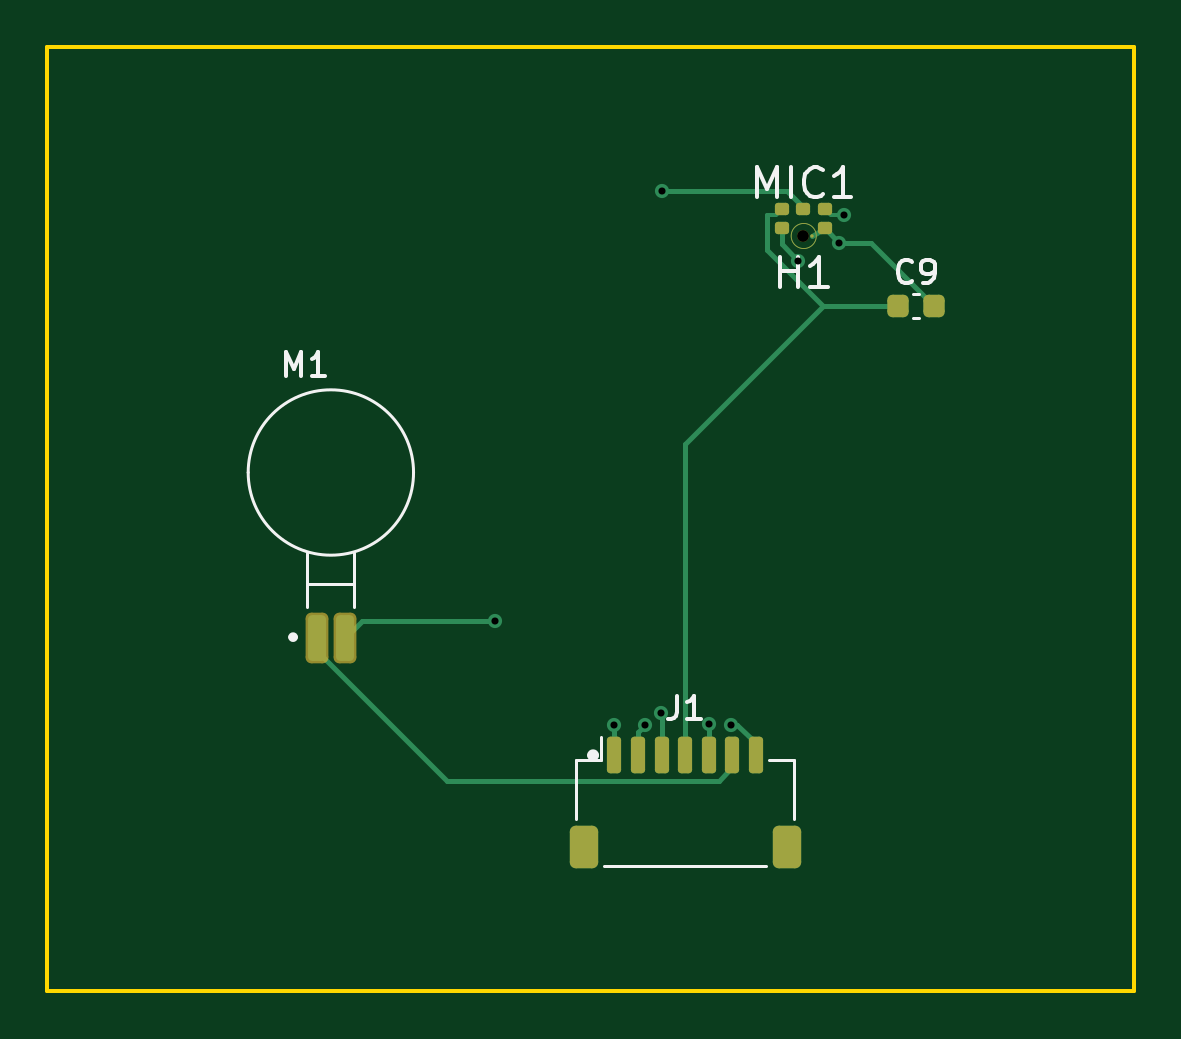
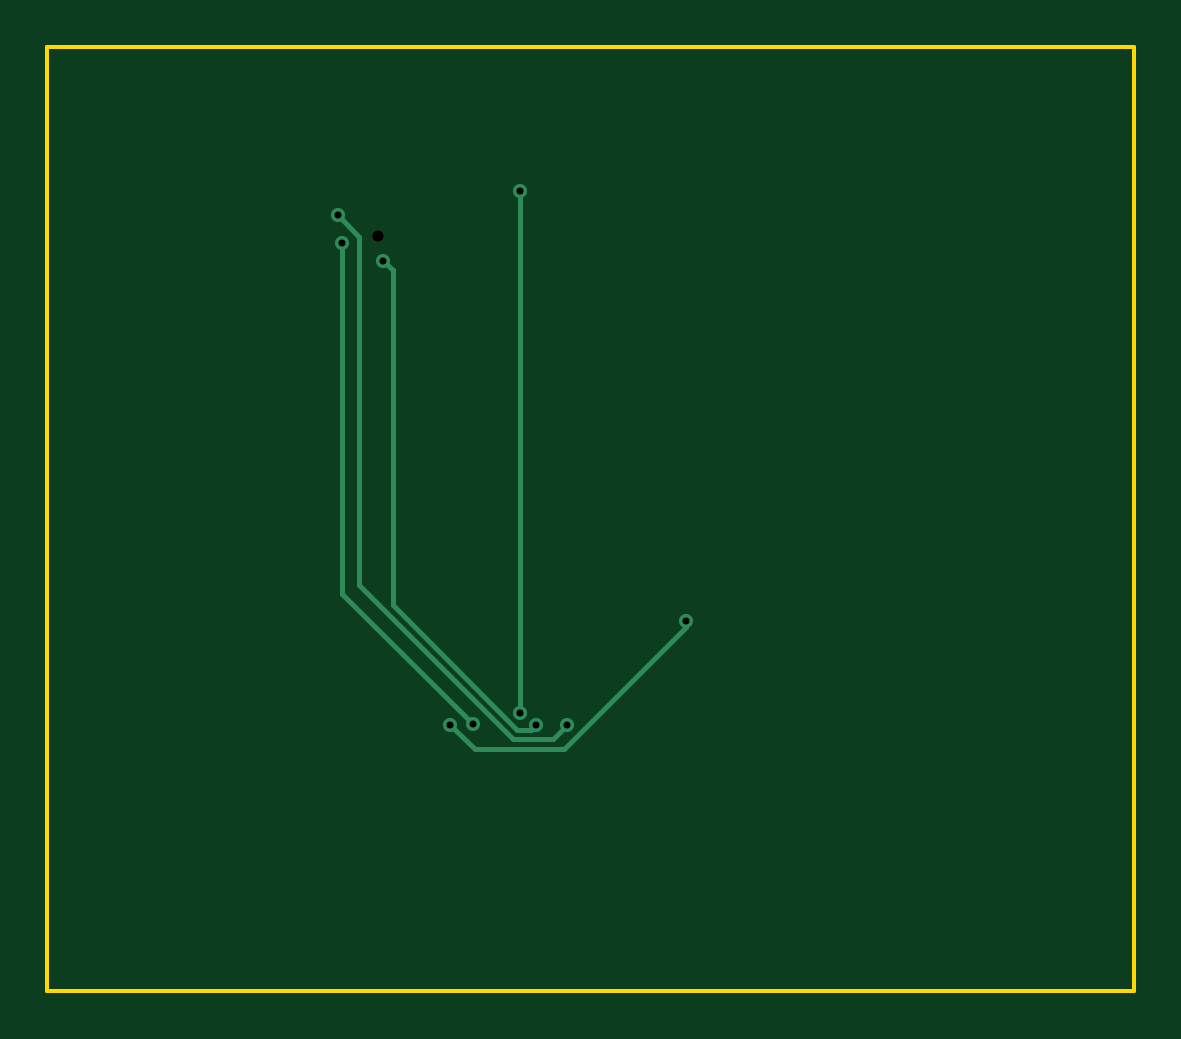
Circuit board: 11 layer files. Board 46.0 x 40.0 mm.
- bottom_copper: EchoSafe_RearLeft-B_Cu.gbl (1867 bytes)
- bottom_mask: EchoSafe_RearLeft-B_Mask.gbs (529 bytes)
- paste: EchoSafe_RearLeft-B_Paste.gbp (460 bytes)
- bottom_silk: EchoSafe_RearLeft-B_Silkscreen.gbo (461 bytes)
- outline: EchoSafe_RearLeft-Edge_Cuts.gm1 (622 bytes)
- top_copper: EchoSafe_RearLeft-F_Cu.gtl (10191 bytes)
- top_mask: EchoSafe_RearLeft-F_Mask.gts (7216 bytes)
- paste: EchoSafe_RearLeft-F_Paste.gtp (2052 bytes)
- top_silk: EchoSafe_RearLeft-F_Silkscreen.gto (5816 bytes)
- drill: EchoSafe_RearLeft-NPTH.drl (344 bytes)
- drill: EchoSafe_RearLeft-PTH.drl (468 bytes)

=== bottom_copper: EchoSafe_RearLeft-B_Cu.gbl ===
%TF.GenerationSoftware,KiCad,Pcbnew,8.0.0*%
%TF.CreationDate,2026-09-16T17:55:28-04:00*%
%TF.ProjectId,EchoSafe_RearLeft,4563686f-5361-4666-955f-526561724c65,rev?*%
%TF.SameCoordinates,Original*%
%TF.FileFunction,Copper,L2,Bot*%
%TF.FilePolarity,Positive*%
%FSLAX46Y46*%
G04 Gerber Fmt 4.6, Leading zero omitted, Abs format (unit mm)*
G04 Created by KiCad (PCBNEW 8.0.0) date 2026-09-16 17:55:28*
%MOMM*%
%LPD*%
G01*
G04 APERTURE LIST*
%TA.AperFunction,ViaPad*%
%ADD10C,0.600000*%
%TD*%
%TA.AperFunction,Conductor*%
%ADD11C,0.200000*%
%TD*%
G04 APERTURE END LIST*
D10*
%TO.N,MIC_BOT_WS*%
X24000000Y-28712400D03*
X33715000Y-7149300D03*
%TO.N,MIC_BOT_SCK*%
X31788000Y-9064400D03*
X25302000Y-28719900D03*
%TO.N,MIC_BOT_SD*%
X26000000Y-6095800D03*
X25979400Y-28198800D03*
%TO.N,GND*%
X33521900Y-8316900D03*
X28000000Y-28691900D03*
%TO.N,MOTOR_BL_OUTN*%
X18947700Y-24306700D03*
X28950700Y-28698500D03*
%TD*%
D11*
%TO.N,MIC_BOT_WS*%
X32801700Y-22795600D02*
X26268800Y-29328500D01*
X33715000Y-7149300D02*
X32801700Y-8062600D01*
X26268800Y-29328500D02*
X24616100Y-29328500D01*
X32801700Y-8062600D02*
X32801700Y-22795600D01*
X24616100Y-29328500D02*
X24000000Y-28712400D01*
%TO.N,MIC_BOT_SCK*%
X26104000Y-28925300D02*
X25507400Y-28925300D01*
X31386300Y-9466100D02*
X31386300Y-23643000D01*
X31386300Y-23643000D02*
X26104000Y-28925300D01*
X31788000Y-9064400D02*
X31386300Y-9466100D01*
X25507400Y-28925300D02*
X25302000Y-28719900D01*
%TO.N,MIC_BOT_SD*%
X26000000Y-6095800D02*
X26000000Y-28178200D01*
X26000000Y-28178200D02*
X25979400Y-28198800D01*
%TO.N,GND*%
X33521900Y-23170000D02*
X33521900Y-8316900D01*
X28000000Y-28691900D02*
X33521900Y-23170000D01*
%TO.N,MOTOR_BL_OUTN*%
X18947700Y-24306700D02*
X18947700Y-24561900D01*
X27901400Y-29747800D02*
X28950700Y-28698500D01*
X24133600Y-29747800D02*
X27901400Y-29747800D01*
X18947700Y-24561900D02*
X24133600Y-29747800D01*
%TD*%
M02*

=== bottom_mask: EchoSafe_RearLeft-B_Mask.gbs ===
%TF.GenerationSoftware,KiCad,Pcbnew,8.0.0*%
%TF.CreationDate,2026-09-16T17:55:28-04:00*%
%TF.ProjectId,EchoSafe_RearLeft,4563686f-5361-4666-955f-526561724c65,rev?*%
%TF.SameCoordinates,Original*%
%TF.FileFunction,Soldermask,Bot*%
%TF.FilePolarity,Negative*%
%FSLAX46Y46*%
G04 Gerber Fmt 4.6, Leading zero omitted, Abs format (unit mm)*
G04 Created by KiCad (PCBNEW 8.0.0) date 2026-09-16 17:55:28*
%MOMM*%
%LPD*%
G01*
G04 APERTURE LIST*
%ADD10C,0.500000*%
G04 APERTURE END LIST*
D10*
%TO.C,H1*%
X32000000Y-8000000D03*
%TD*%
M02*

=== paste: EchoSafe_RearLeft-B_Paste.gbp ===
%TF.GenerationSoftware,KiCad,Pcbnew,8.0.0*%
%TF.CreationDate,2026-09-16T17:55:28-04:00*%
%TF.ProjectId,EchoSafe_RearLeft,4563686f-5361-4666-955f-526561724c65,rev?*%
%TF.SameCoordinates,Original*%
%TF.FileFunction,Paste,Bot*%
%TF.FilePolarity,Positive*%
%FSLAX46Y46*%
G04 Gerber Fmt 4.6, Leading zero omitted, Abs format (unit mm)*
G04 Created by KiCad (PCBNEW 8.0.0) date 2026-09-16 17:55:28*
%MOMM*%
%LPD*%
G01*
G04 APERTURE LIST*
G04 APERTURE END LIST*
M02*

=== bottom_silk: EchoSafe_RearLeft-B_Silkscreen.gbo ===
%TF.GenerationSoftware,KiCad,Pcbnew,8.0.0*%
%TF.CreationDate,2026-09-16T17:55:28-04:00*%
%TF.ProjectId,EchoSafe_RearLeft,4563686f-5361-4666-955f-526561724c65,rev?*%
%TF.SameCoordinates,Original*%
%TF.FileFunction,Legend,Bot*%
%TF.FilePolarity,Positive*%
%FSLAX46Y46*%
G04 Gerber Fmt 4.6, Leading zero omitted, Abs format (unit mm)*
G04 Created by KiCad (PCBNEW 8.0.0) date 2026-09-16 17:55:28*
%MOMM*%
%LPD*%
G01*
G04 APERTURE LIST*
G04 APERTURE END LIST*
M02*

=== outline: EchoSafe_RearLeft-Edge_Cuts.gm1 ===
%TF.GenerationSoftware,KiCad,Pcbnew,8.0.0*%
%TF.CreationDate,2026-09-16T17:55:28-04:00*%
%TF.ProjectId,EchoSafe_RearLeft,4563686f-5361-4666-955f-526561724c65,rev?*%
%TF.SameCoordinates,Original*%
%TF.FileFunction,Profile,NP*%
%FSLAX46Y46*%
G04 Gerber Fmt 4.6, Leading zero omitted, Abs format (unit mm)*
G04 Created by KiCad (PCBNEW 8.0.0) date 2026-09-16 17:55:28*
%MOMM*%
%LPD*%
G01*
G04 APERTURE LIST*
%TA.AperFunction,Profile*%
%ADD10C,0.150000*%
%TD*%
G04 APERTURE END LIST*
D10*
X46000000Y-40000000D02*
X0Y-40000000D01*
X0Y-40000000D02*
X0Y0D01*
X46000000Y0D02*
X46000000Y-40000000D01*
X0Y0D02*
X46000000Y0D01*
M02*

=== top_copper: EchoSafe_RearLeft-F_Cu.gtl (10191 bytes, source withheld) ===
=== top_mask: EchoSafe_RearLeft-F_Mask.gts (7216 bytes, source withheld) ===
=== paste: EchoSafe_RearLeft-F_Paste.gtp (2052 bytes, source withheld) ===
=== top_silk: EchoSafe_RearLeft-F_Silkscreen.gto ===
%TF.GenerationSoftware,KiCad,Pcbnew,8.0.0*%
%TF.CreationDate,2026-09-16T17:55:28-04:00*%
%TF.ProjectId,EchoSafe_RearLeft,4563686f-5361-4666-955f-526561724c65,rev?*%
%TF.SameCoordinates,Original*%
%TF.FileFunction,Legend,Top*%
%TF.FilePolarity,Positive*%
%FSLAX46Y46*%
G04 Gerber Fmt 4.6, Leading zero omitted, Abs format (unit mm)*
G04 Created by KiCad (PCBNEW 8.0.0) date 2026-09-16 17:55:28*
%MOMM*%
%LPD*%
G01*
G04 APERTURE LIST*
%ADD10C,0.158750*%
%ADD11C,0.150000*%
%ADD12C,0.120000*%
%ADD13C,0.250000*%
%ADD14C,0.127000*%
%ADD15C,0.200000*%
G04 APERTURE END LIST*
D10*
X30034523Y-6379271D02*
X30034523Y-5109271D01*
X30034523Y-5109271D02*
X30457857Y-6016414D01*
X30457857Y-6016414D02*
X30881190Y-5109271D01*
X30881190Y-5109271D02*
X30881190Y-6379271D01*
X31485952Y-6379271D02*
X31485952Y-5109271D01*
X32816429Y-6258318D02*
X32755953Y-6318795D01*
X32755953Y-6318795D02*
X32574524Y-6379271D01*
X32574524Y-6379271D02*
X32453572Y-6379271D01*
X32453572Y-6379271D02*
X32272143Y-6318795D01*
X32272143Y-6318795D02*
X32151191Y-6197842D01*
X32151191Y-6197842D02*
X32090714Y-6076890D01*
X32090714Y-6076890D02*
X32030238Y-5834985D01*
X32030238Y-5834985D02*
X32030238Y-5653556D01*
X32030238Y-5653556D02*
X32090714Y-5411652D01*
X32090714Y-5411652D02*
X32151191Y-5290699D01*
X32151191Y-5290699D02*
X32272143Y-5169747D01*
X32272143Y-5169747D02*
X32453572Y-5109271D01*
X32453572Y-5109271D02*
X32574524Y-5109271D01*
X32574524Y-5109271D02*
X32755953Y-5169747D01*
X32755953Y-5169747D02*
X32816429Y-5230223D01*
X34025953Y-6379271D02*
X33300238Y-6379271D01*
X33663095Y-6379271D02*
X33663095Y-5109271D01*
X33663095Y-5109271D02*
X33542143Y-5290699D01*
X33542143Y-5290699D02*
X33421191Y-5411652D01*
X33421191Y-5411652D02*
X33300238Y-5472128D01*
D11*
X36608333Y-9929580D02*
X36560714Y-9977200D01*
X36560714Y-9977200D02*
X36417857Y-10024819D01*
X36417857Y-10024819D02*
X36322619Y-10024819D01*
X36322619Y-10024819D02*
X36179762Y-9977200D01*
X36179762Y-9977200D02*
X36084524Y-9881961D01*
X36084524Y-9881961D02*
X36036905Y-9786723D01*
X36036905Y-9786723D02*
X35989286Y-9596247D01*
X35989286Y-9596247D02*
X35989286Y-9453390D01*
X35989286Y-9453390D02*
X36036905Y-9262914D01*
X36036905Y-9262914D02*
X36084524Y-9167676D01*
X36084524Y-9167676D02*
X36179762Y-9072438D01*
X36179762Y-9072438D02*
X36322619Y-9024819D01*
X36322619Y-9024819D02*
X36417857Y-9024819D01*
X36417857Y-9024819D02*
X36560714Y-9072438D01*
X36560714Y-9072438D02*
X36608333Y-9120057D01*
X37084524Y-10024819D02*
X37275000Y-10024819D01*
X37275000Y-10024819D02*
X37370238Y-9977200D01*
X37370238Y-9977200D02*
X37417857Y-9929580D01*
X37417857Y-9929580D02*
X37513095Y-9786723D01*
X37513095Y-9786723D02*
X37560714Y-9596247D01*
X37560714Y-9596247D02*
X37560714Y-9215295D01*
X37560714Y-9215295D02*
X37513095Y-9120057D01*
X37513095Y-9120057D02*
X37465476Y-9072438D01*
X37465476Y-9072438D02*
X37370238Y-9024819D01*
X37370238Y-9024819D02*
X37179762Y-9024819D01*
X37179762Y-9024819D02*
X37084524Y-9072438D01*
X37084524Y-9072438D02*
X37036905Y-9120057D01*
X37036905Y-9120057D02*
X36989286Y-9215295D01*
X36989286Y-9215295D02*
X36989286Y-9453390D01*
X36989286Y-9453390D02*
X37036905Y-9548628D01*
X37036905Y-9548628D02*
X37084524Y-9596247D01*
X37084524Y-9596247D02*
X37179762Y-9643866D01*
X37179762Y-9643866D02*
X37370238Y-9643866D01*
X37370238Y-9643866D02*
X37465476Y-9596247D01*
X37465476Y-9596247D02*
X37513095Y-9548628D01*
X37513095Y-9548628D02*
X37560714Y-9453390D01*
X26666666Y-27474819D02*
X26666666Y-28189104D01*
X26666666Y-28189104D02*
X26619047Y-28331961D01*
X26619047Y-28331961D02*
X26523809Y-28427200D01*
X26523809Y-28427200D02*
X26380952Y-28474819D01*
X26380952Y-28474819D02*
X26285714Y-28474819D01*
X27666666Y-28474819D02*
X27095238Y-28474819D01*
X27380952Y-28474819D02*
X27380952Y-27474819D01*
X27380952Y-27474819D02*
X27285714Y-27617676D01*
X27285714Y-27617676D02*
X27190476Y-27712914D01*
X27190476Y-27712914D02*
X27095238Y-27760533D01*
D10*
X31032380Y-10179271D02*
X31032380Y-8909271D01*
X31032380Y-9514033D02*
X31758095Y-9514033D01*
X31758095Y-10179271D02*
X31758095Y-8909271D01*
X33028095Y-10179271D02*
X32302380Y-10179271D01*
X32665237Y-10179271D02*
X32665237Y-8909271D01*
X32665237Y-8909271D02*
X32544285Y-9090699D01*
X32544285Y-9090699D02*
X32423333Y-9211652D01*
X32423333Y-9211652D02*
X32302380Y-9272128D01*
D11*
X10087216Y-13935669D02*
X10087216Y-12935669D01*
X10087216Y-12935669D02*
X10420549Y-13649954D01*
X10420549Y-13649954D02*
X10753882Y-12935669D01*
X10753882Y-12935669D02*
X10753882Y-13935669D01*
X11753882Y-13935669D02*
X11182454Y-13935669D01*
X11468168Y-13935669D02*
X11468168Y-12935669D01*
X11468168Y-12935669D02*
X11372930Y-13078526D01*
X11372930Y-13078526D02*
X11277692Y-13173764D01*
X11277692Y-13173764D02*
X11182454Y-13221383D01*
D12*
%TO.C,C9*%
X36634420Y-10490000D02*
X36915580Y-10490000D01*
X36634420Y-11510000D02*
X36915580Y-11510000D01*
%TO.C,J1*%
X22390000Y-30215000D02*
X23440000Y-30215000D01*
X22390000Y-32715000D02*
X22390000Y-30215000D01*
X23440000Y-30215000D02*
X23440000Y-29225000D01*
X23560000Y-34685000D02*
X30440000Y-34685000D01*
X31610000Y-30215000D02*
X30560000Y-30215000D01*
X31610000Y-32715000D02*
X31610000Y-30215000D01*
D13*
X23225000Y-30000000D02*
G75*
G02*
X22975000Y-30000000I-125000J0D01*
G01*
X22975000Y-30000000D02*
G75*
G02*
X23225000Y-30000000I125000J0D01*
G01*
D14*
%TO.C,M1*%
X11000000Y-22730000D02*
X11000000Y-21425000D01*
X11000000Y-22730000D02*
X13000000Y-22730000D01*
X11000000Y-23725000D02*
X11000000Y-22730000D01*
X13000000Y-22730000D02*
X13000000Y-21425000D01*
X13000000Y-23725000D02*
X13000000Y-22730000D01*
D15*
X10500000Y-25000000D02*
G75*
G02*
X10300000Y-25000000I-100000J0D01*
G01*
X10300000Y-25000000D02*
G75*
G02*
X10500000Y-25000000I100000J0D01*
G01*
D14*
X15500000Y-18030000D02*
G75*
G02*
X8500000Y-18030000I-3500000J0D01*
G01*
X8500000Y-18030000D02*
G75*
G02*
X15500000Y-18030000I3500000J0D01*
G01*
%TD*%
M02*

=== drill: EchoSafe_RearLeft-NPTH.drl ===
M48
; DRILL file {KiCad 8.0.0} date 2026-09-16T17:55:29-0400
; FORMAT={-:-/ absolute / metric / decimal}
; #@! TF.CreationDate,2026-09-16T17:55:29-04:00
; #@! TF.GenerationSoftware,Kicad,Pcbnew,8.0.0
; #@! TF.FileFunction,NonPlated,1,2,NPTH
FMAT,2
METRIC
; #@! TA.AperFunction,NonPlated,NPTH,ComponentDrill
T1C0.500
%
G90
G05
T1
X32.0Y-8.0
M30

=== drill: EchoSafe_RearLeft-PTH.drl ===
M48
; DRILL file {KiCad 8.0.0} date 2026-09-16T17:55:29-0400
; FORMAT={-:-/ absolute / metric / decimal}
; #@! TF.CreationDate,2026-09-16T17:55:29-04:00
; #@! TF.GenerationSoftware,Kicad,Pcbnew,8.0.0
; #@! TF.FileFunction,Plated,1,2,PTH
FMAT,2
METRIC
; #@! TA.AperFunction,Plated,PTH,ViaDrill
T1C0.300
%
G90
G05
T1
X18.948Y-24.307
X24.0Y-28.712
X25.302Y-28.72
X25.979Y-28.199
X26.0Y-6.096
X28.0Y-28.692
X28.951Y-28.698
X31.788Y-9.064
X33.522Y-8.317
X33.715Y-7.149
M30
